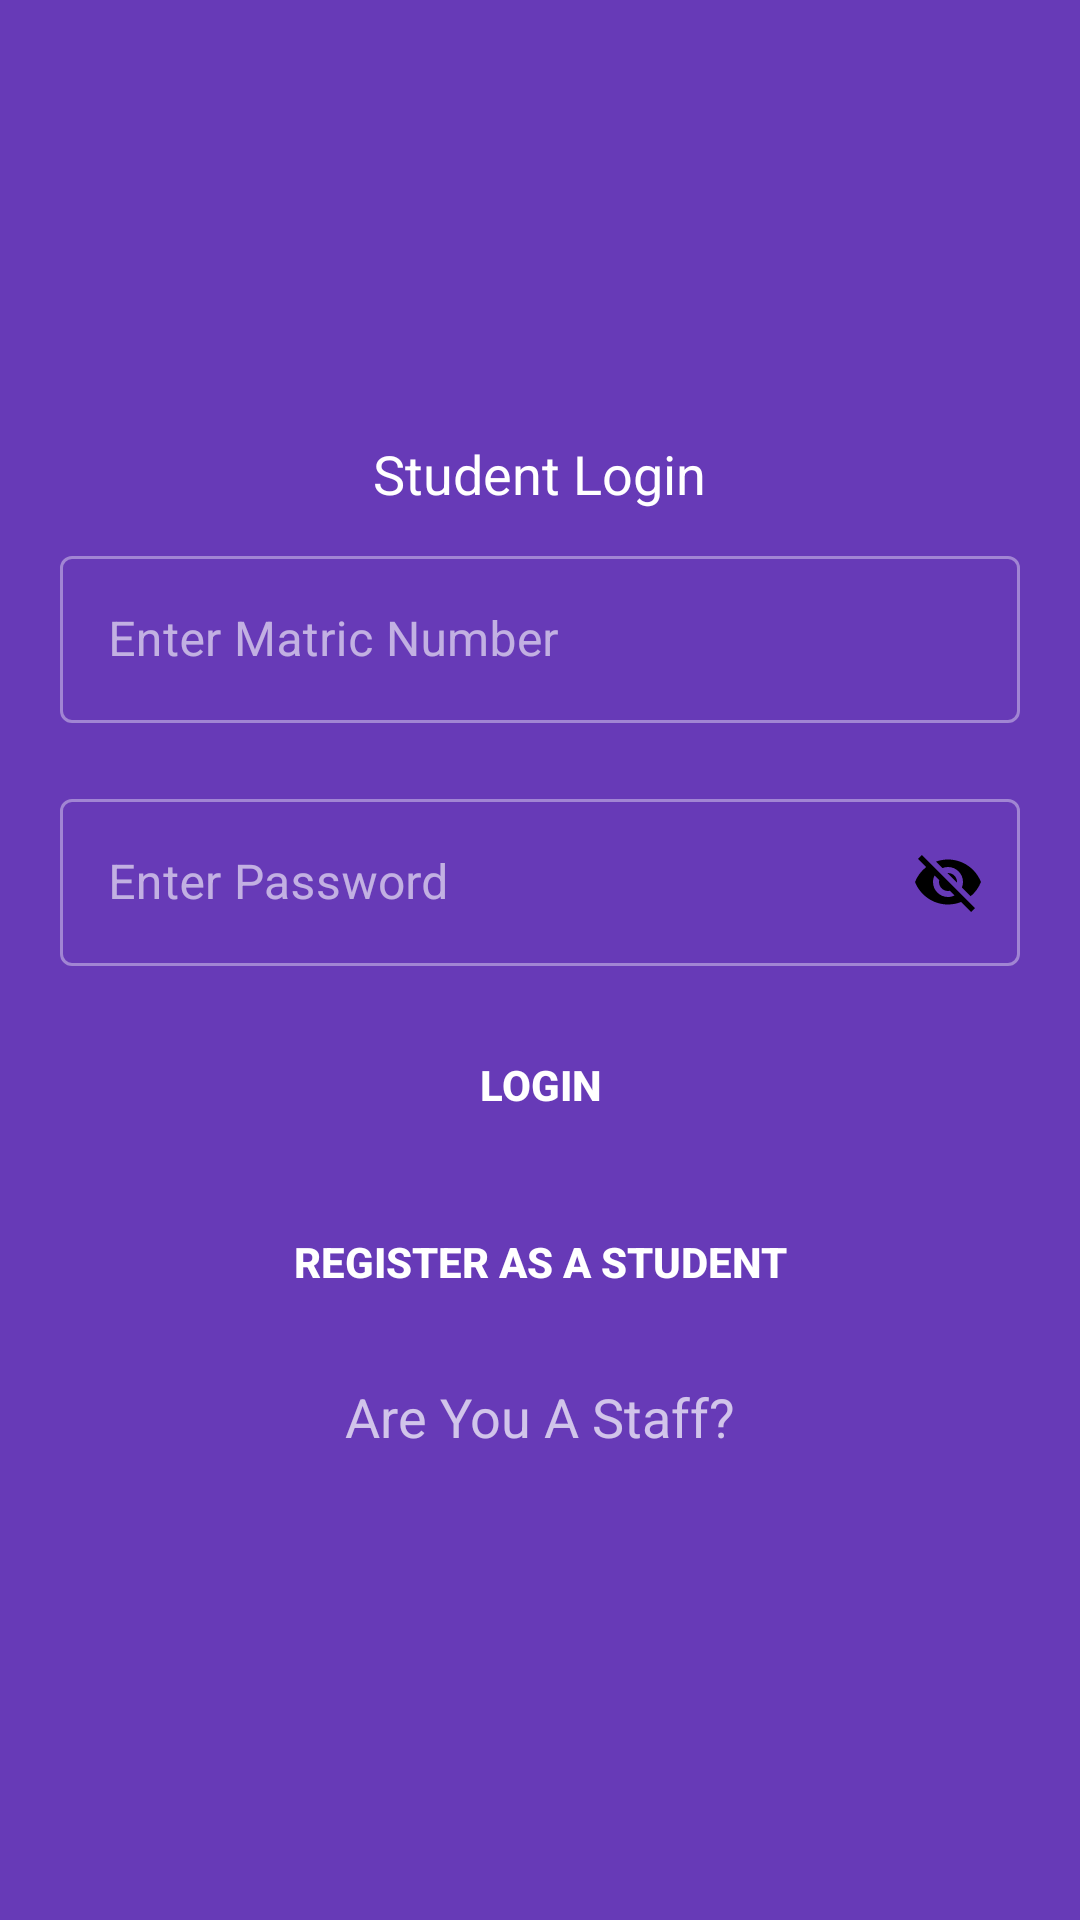

Write the Android layout XML for this screen, with the resource values it uses.
<!-- AndroidManifest.xml: application theme Theme.GPACalculator -->
<!-- res/layout/fragment_student_login.xml -->
<?xml version="1.0" encoding="utf-8"?>
<androidx.constraintlayout.widget.ConstraintLayout
        xmlns:android="http://schemas.android.com/apk/res/android"
        android:layout_width="match_parent"
        android:layout_height="match_parent"
        xmlns:app="http://schemas.android.com/apk/res-auto"
        android:background="@color/primary"
        xmlns:tools="http://schemas.android.com/tools">

    <LinearLayout
            android:layout_width="match_parent"
            android:layout_height="wrap_content"
            android:orientation="vertical"
            android:gravity="center"
            android:padding="@dimen/margin_start_10"
            app:layout_constraintStart_toStartOf="parent"
            app:layout_constraintTop_toTopOf="parent"
            app:layout_constraintBottom_toBottomOf="parent"
            app:layout_constraintEnd_toEndOf="parent">


        <TextView android:layout_width="wrap_content"
                  android:layout_height="wrap_content"
                  android:text="@string/student_login"
                  android:textColor="@color/white"
                  android:textSize="18sp"/>

        <com.google.android.material.textfield.TextInputLayout
                android:layout_width="match_parent"
                android:layout_height="wrap_content"
                android:padding="5dp"
                android:layout_margin="5dp"
                style="@style/Widget.MaterialComponents.TextInputLayout.OutlinedBox"
                android:hint="@string/enter_matric_number"
                app:hintTextColor="@color/black"
                app:endIconMode="clear_text"
                app:endIconTint="@color/black"
        >

            <com.google.android.material.textfield.TextInputEditText
                    android:id="@+id/studentLoginMatric"
                    android:layout_width="match_parent"
                    android:layout_height="match_parent"
                    android:inputType="text"
                    android:fontFamily=""/>

        </com.google.android.material.textfield.TextInputLayout>

        <com.google.android.material.textfield.TextInputLayout
                android:layout_width="match_parent"
                android:layout_height="wrap_content"
                android:padding="5dp"
                android:layout_margin="5dp"
                style="@style/Widget.MaterialComponents.TextInputLayout.OutlinedBox"
                android:hint="@string/enter_password"
                app:hintTextColor="@color/black"
                app:endIconMode="password_toggle"
                app:endIconTint="@color/black"
        >

            <com.google.android.material.textfield.TextInputEditText
                    android:id="@+id/studentLoginPassword"
                    android:layout_width="match_parent"
                    android:layout_height="match_parent"
                    android:inputType="text"/>

        </com.google.android.material.textfield.TextInputLayout>



        <Button
                android:id="@+id/studentLoginIn"
                android:layout_width="match_parent"
                android:layout_height="wrap_content"
                android:layout_margin="5dp"
                android:padding="15dp"
                android:background="@null"
                android:text="@string/login"
                android:textStyle="bold"/>

        <Button
                android:id="@+id/studentRegister"
                android:layout_width="match_parent"
                android:layout_height="wrap_content"
                android:layout_margin="5dp"
                android:padding="15dp"
                android:background="@null"
                android:text="Register As A Student"
                android:textStyle="bold"/>


        <LinearLayout
                android:layout_width="wrap_content"
                android:layout_height="wrap_content"
                android:orientation="horizontal"
                android:layout_gravity="center"
                android:layout_margin="5dp"
                android:padding="5dp">

            <TextView
                    android:id="@+id/goToLecturerSignIn"
                    android:layout_width="wrap_content"
                    android:layout_height="wrap_content"
                    android:text="@string/are_you_a_staff"
                    android:textSize="18sp"
            />

            
        </LinearLayout>






    </LinearLayout>

</androidx.constraintlayout.widget.ConstraintLayout>
<!-- resources referenced by this layout -->
<resources>
  <color name="black">#FF000000</color>
  <color name="primary">#673AB7</color>
  <color name="purple_500">#FF6200EE</color>
  <color name="white">#FFFFFFFF</color>
  <dimen name="margin_start_10">10dp</dimen>
  <string name="are_you_a_staff">Are You A Staff?</string>
  <string name="enter_matric_number">Enter Matric Number</string>
  <string name="enter_password">Enter Password</string>
  <string name="login">Login</string>
  <string name="student_login">Student Login</string>
  <style name="Theme.GPACalculator" parent="Theme.MaterialComponents.NoActionBar">
  		
  		<item name="colorPrimary">@color/purple_500</item>
  		<item name="colorPrimaryVariant">@color/purple_700</item>
  		<item name="colorOnPrimary">@color/white</item>
  		
  		<item name="colorSecondary">@color/teal_200</item>
  		<item name="colorSecondaryVariant">@color/teal_700</item>
  		<item name="colorOnSecondary">@color/black</item>
  		
  		<item name="android:statusBarColor" tools:targetApi="l">?attr/colorPrimaryVariant</item>
  		
  	</style>
  <color name="purple_700">#FF3700B3</color>
  <color name="teal_200">#FF03DAC5</color>
  <color name="teal_700">#FF018786</color>
</resources>
